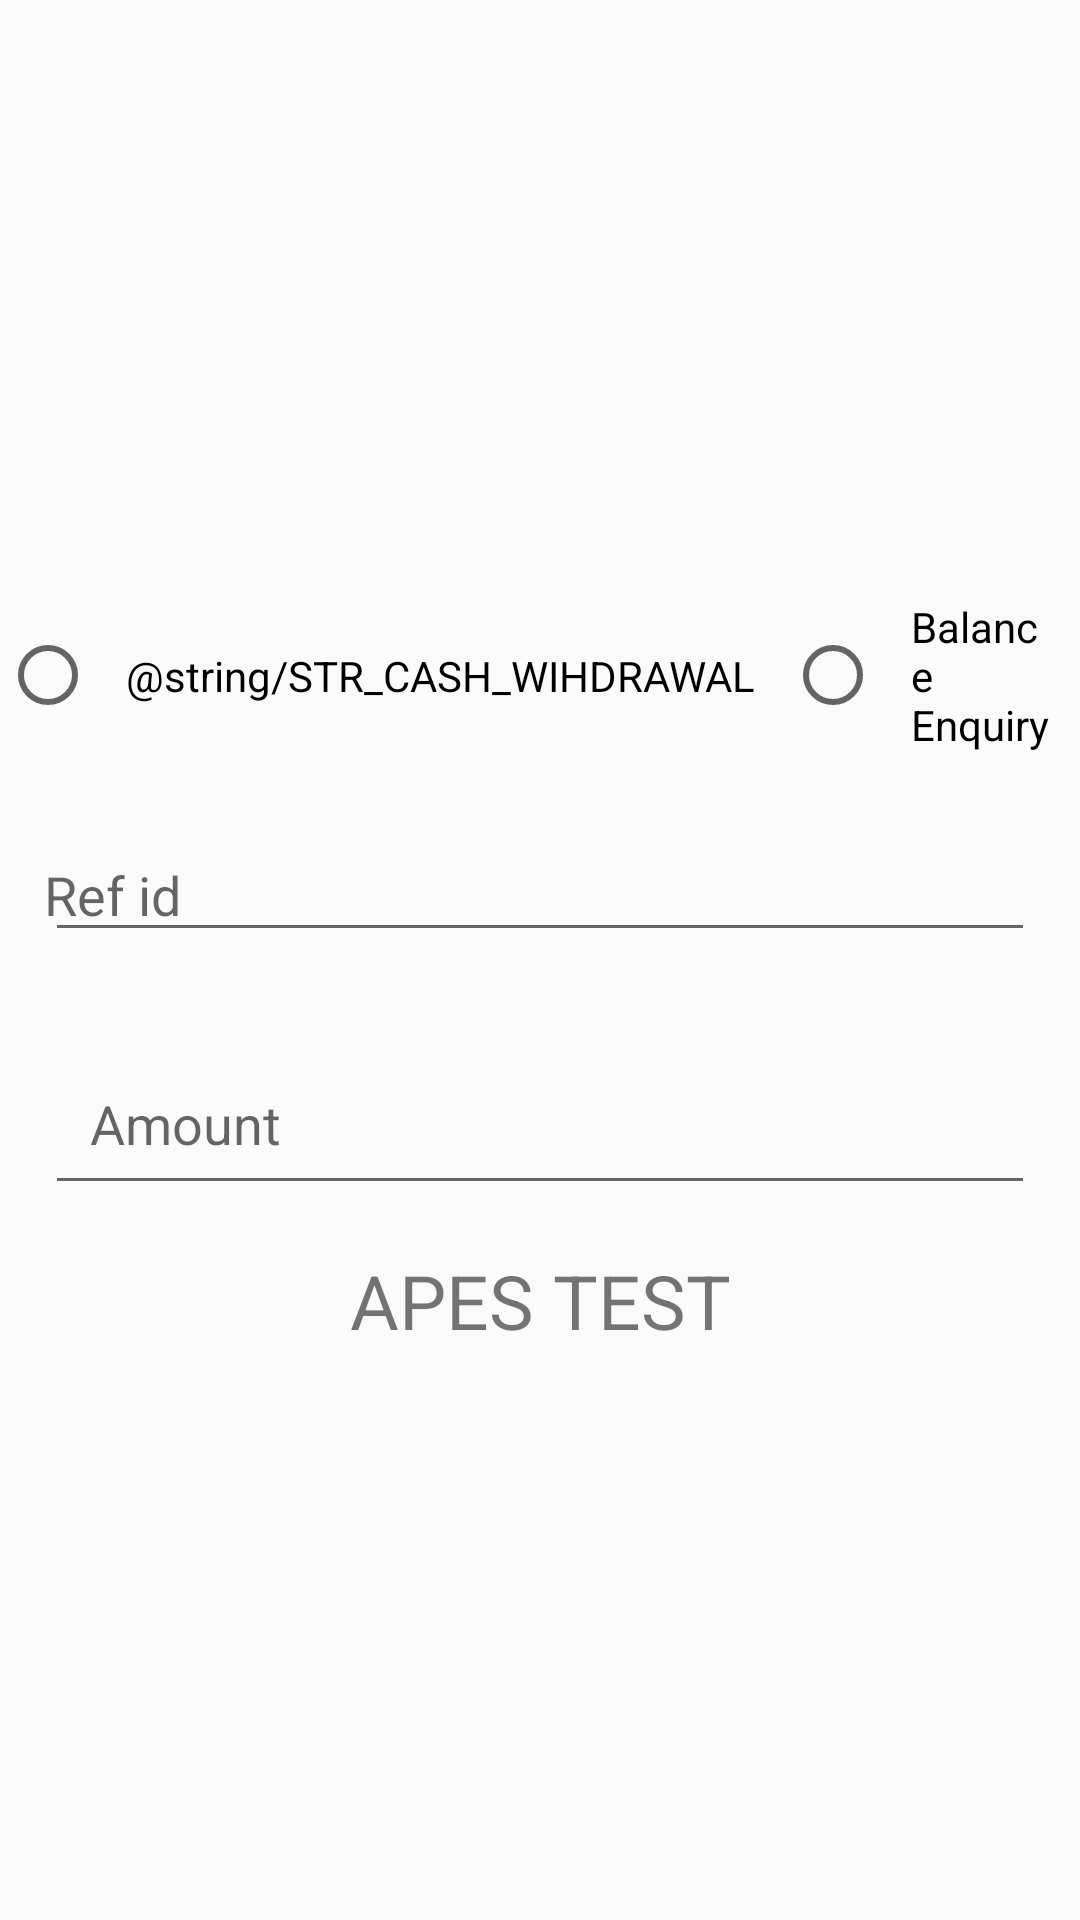

Android layout source for this screen:
<!-- AndroidManifest.xml: application theme AppTheme -->
<!-- res/layout/test_aeps.xml -->
<?xml version="1.0" encoding="utf-8"?>
<LinearLayout xmlns:android="http://schemas.android.com/apk/res/android"
    android:orientation="vertical" android:layout_width="match_parent"
    android:layout_height="match_parent"
    android:gravity="center">

    <RadioGroup
        android:id="@+id/radiogroup"
        android:layout_width="match_parent"
        android:layout_height="wrap_content"
        android:gravity="center"
        android:orientation="horizontal">

        <RadioButton
            android:id="@+id/cash_withdraw"
            android:layout_width="wrap_content"
            android:padding="10dp"
            android:layout_height="wrap_content"
            android:text="@string/STR_CASH_WIHDRAWAL" />

        <RadioButton
            android:id="@+id/balance_enquiry"
            android:layout_width="wrap_content"
            android:padding="10dp"
            android:layout_height="wrap_content"
            android:text="Balance Enquiry" />
    </RadioGroup>

    <EditText
        android:id="@+id/editText2"
        android:layout_width="match_parent"
        android:layout_height="wrap_content"
        android:ems="10"
        android:padding="@dimen/margin_15dp_activity_login"
        android:inputType="number"
        android:hint="Ref id"
        android:layout_margin="15dp"/>

    <EditText
        android:id="@+id/editText3"
        android:layout_width="match_parent"
        android:layout_height="wrap_content"
        android:ems="10"
        android:layout_margin="15dp"
        android:padding="15dp"
        android:inputType="number"
        android:hint="Amount"
        />



    <TextView
        android:id="@+id/textView19"
        android:layout_width="match_parent"
        android:layout_height="wrap_content"
        android:layout_gravity="center"
        android:gravity="center"
        android:text="APES TEST"
        android:textSize="25dp" />
</LinearLayout>
<!-- resources referenced by this layout -->
<resources>
  <style name="AppTheme" parent="Theme.AppCompat.Light.NoActionBar">
          
          <item name="colorPrimary">@color/colorPrimary</item>
          <item name="colorPrimaryDark">@color/colorPrimaryDark</item>
          <item name="colorAccent">@color/colorAccent</item>
      </style>
  <!-- not gathered from this repository: default colours our renderer supplied (Android Studio template values) -->
  <color name="colorPrimary">#FF6200EE</color>
  <color name="colorPrimaryDark">#FF3700B3</color>
  <color name="colorAccent">#FF03DAC5</color>
</resources>
